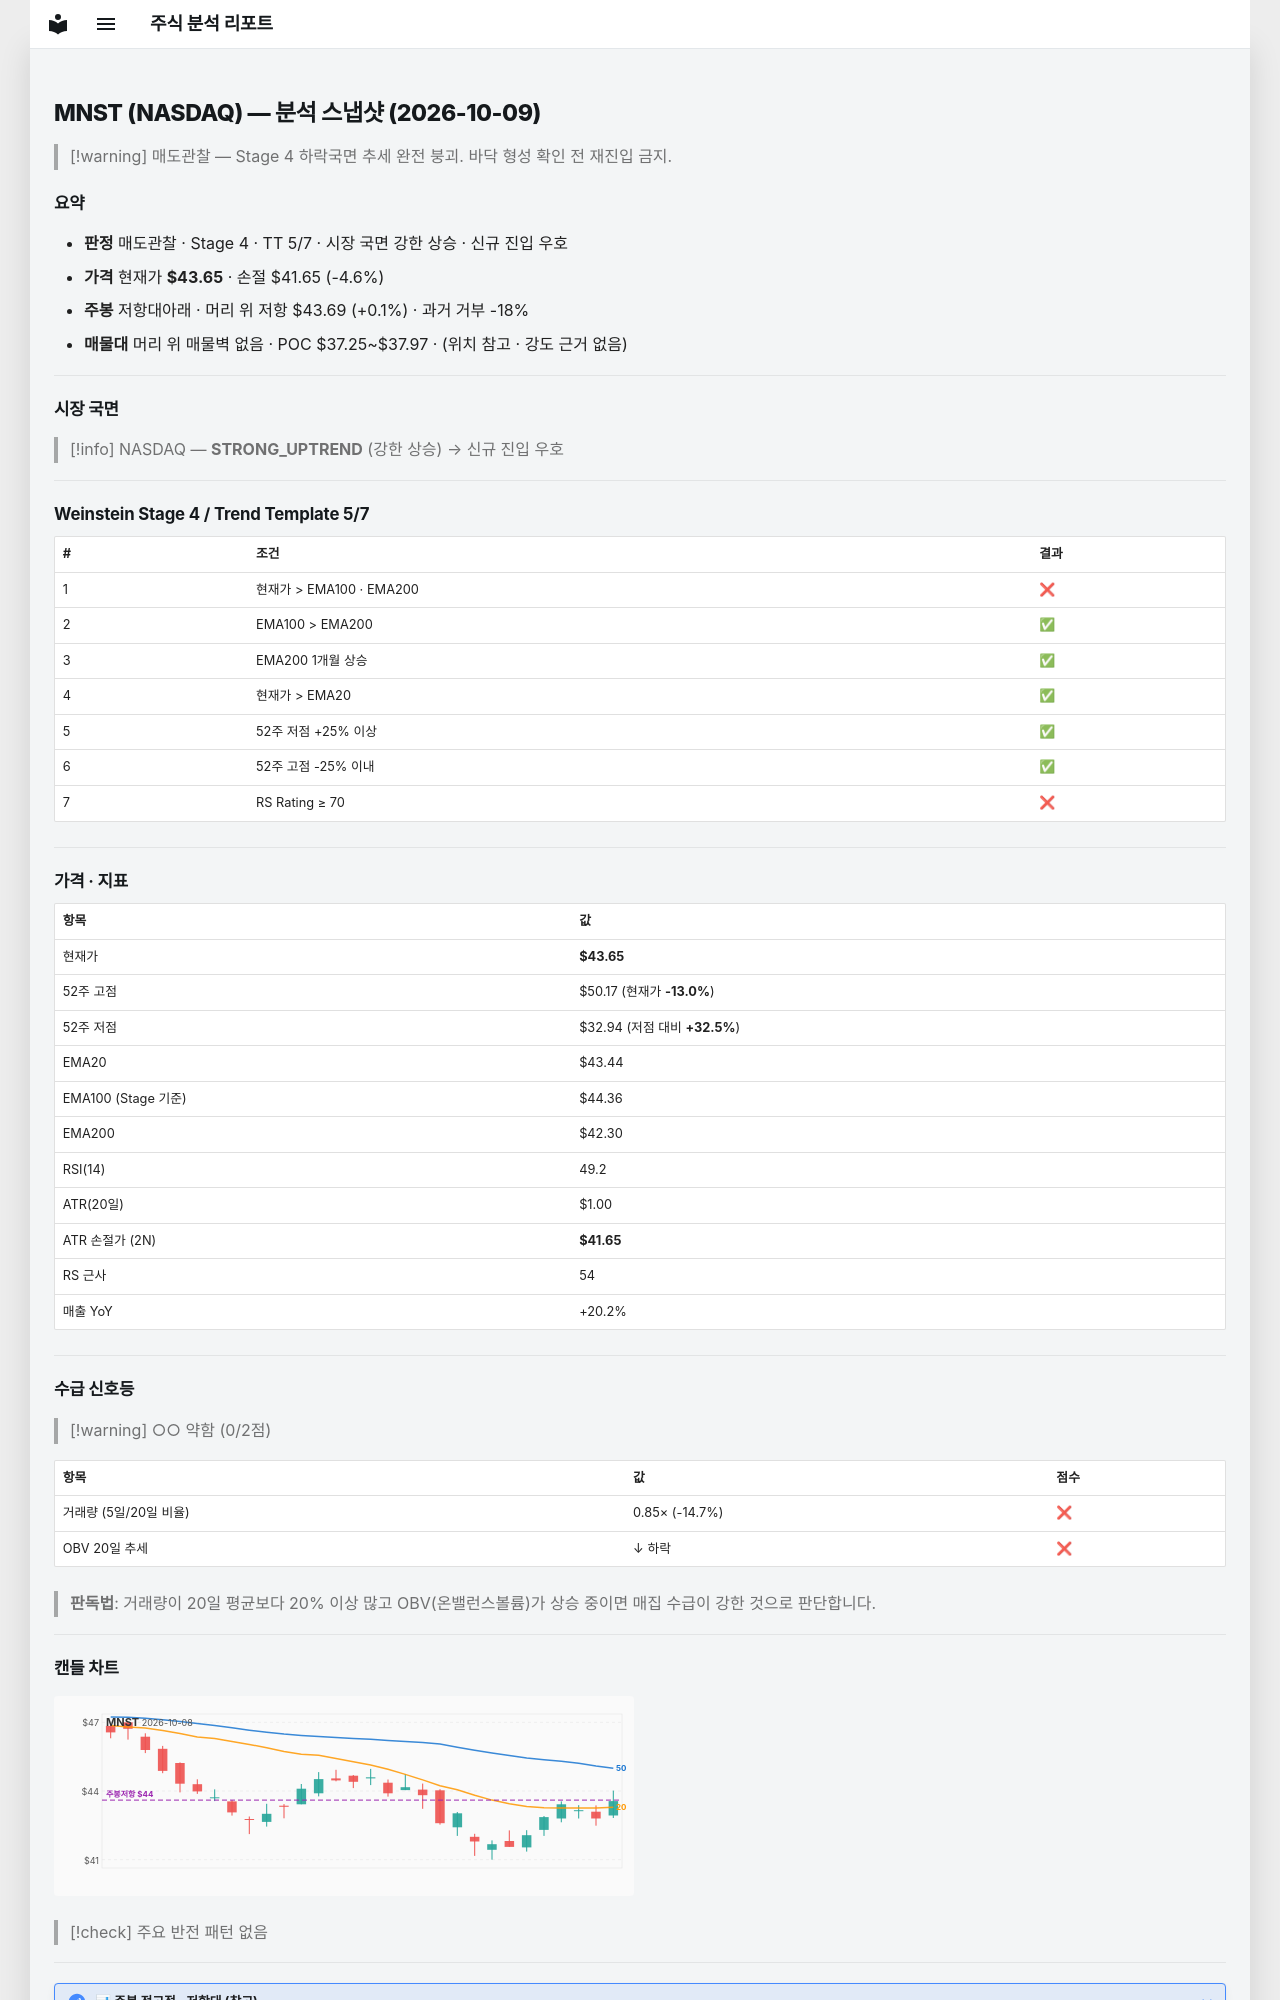

repository: soloandco/stock-reports · page: snapshots/MNST-2026-10-09/index.html · generator: mkdocs

---
type: analysis-snapshot
title: MNST 분석 스냅샷
ticker: MNST
market: NASDAQ
created: 2026-10-09
updated: 2026-10-09
bar-date: 2026-10-08
verdict: 매도관찰
real-rr: 0.02
sma50-gap-pct: 0.5
weekly-position: 저항대아래
weekly-overhead-price: 43.69
weekly-overhead-pct: 0.1
stage: 4
trend-template-score: 5
tt-max: 7
ma-set: ema-20-100-200
price: 43.650001525878906
stop-price: 41.645197865781576
market-regime: STRONG_UPTREND
supply-demand-score: 0/2
supply-demand-label: 약함
status: tracking
tags:
  - stock-agent
  - watchlist
  - MNST
  - analysis
related:
  - "[[analysis-template]]"
---

# MNST (NASDAQ) — 분석 스냅샷 (2026-10-09)

> [!warning] 매도관찰 — Stage 4 하락국면
> 추세 완전 붕괴. 바닥 형성 확인 전 재진입 금지.

## 요약

- **판정** 매도관찰 · Stage 4 · TT 5/7 · 시장 국면 강한 상승 · 신규 진입 우호
- **가격** 현재가 **$43.65** · 손절 $41.65 (-4.6%)
- **주봉** 저항대아래 · 머리 위 저항 $43.69 (+0.1%) · 과거 거부 -18%
- **매물대** 머리 위 매물벽 없음 · POC $37.25~$37.97 · (위치 참고 · 강도 근거 없음)

---

## 시장 국면

> [!info] NASDAQ — **STRONG_UPTREND** (강한 상승) → 신규 진입 우호

---

## Weinstein Stage 4 / Trend Template 5/7

| # | 조건 | 결과 |
|---|------|------|
| 1 | 현재가 > EMA100 · EMA200 | ❌ |
| 2 | EMA100 > EMA200 | ✅ |
| 3 | EMA200 1개월 상승 | ✅ |
| 4 | 현재가 > EMA20 | ✅ |
| 5 | 52주 저점 +25% 이상 | ✅ |
| 6 | 52주 고점 -25% 이내 | ✅ |
| 7 | RS Rating ≥ 70 | ❌ |

---

## 가격 · 지표

| 항목 | 값 |
|------|---|
| 현재가 | **$43.65** |
| 52주 고점 | $50.17 (현재가 **-13.0%**) |
| 52주 저점 | $32.94 (저점 대비 **+32.5%**) |
| EMA20 | $43.44 |
| EMA100 (Stage 기준) | $44.36 |
| EMA200 | $42.30 |
| RSI(14) | 49.2 |
| ATR(20일) | $1.00 |
| ATR 손절가 (2N) | **$41.65** |
| RS 근사 | 54 |
| 매출 YoY | +20.2% |

---
## 수급 신호등

> [!warning] ○○ 약함 (0/2점)

| 항목 | 값 | 점수 |
|------|------|------|
| 거래량 (5일/20일 비율) | 0.85× (-14.7%) | ❌ |
| OBV 20일 추세 | ↓ 하락 | ❌ |

> **판독법**: 거래량이 20일 평균보다 20% 이상 많고 OBV(온밸런스볼륨)가 상승 중이면 매집 수급이 강한 것으로 판단합니다.

---
